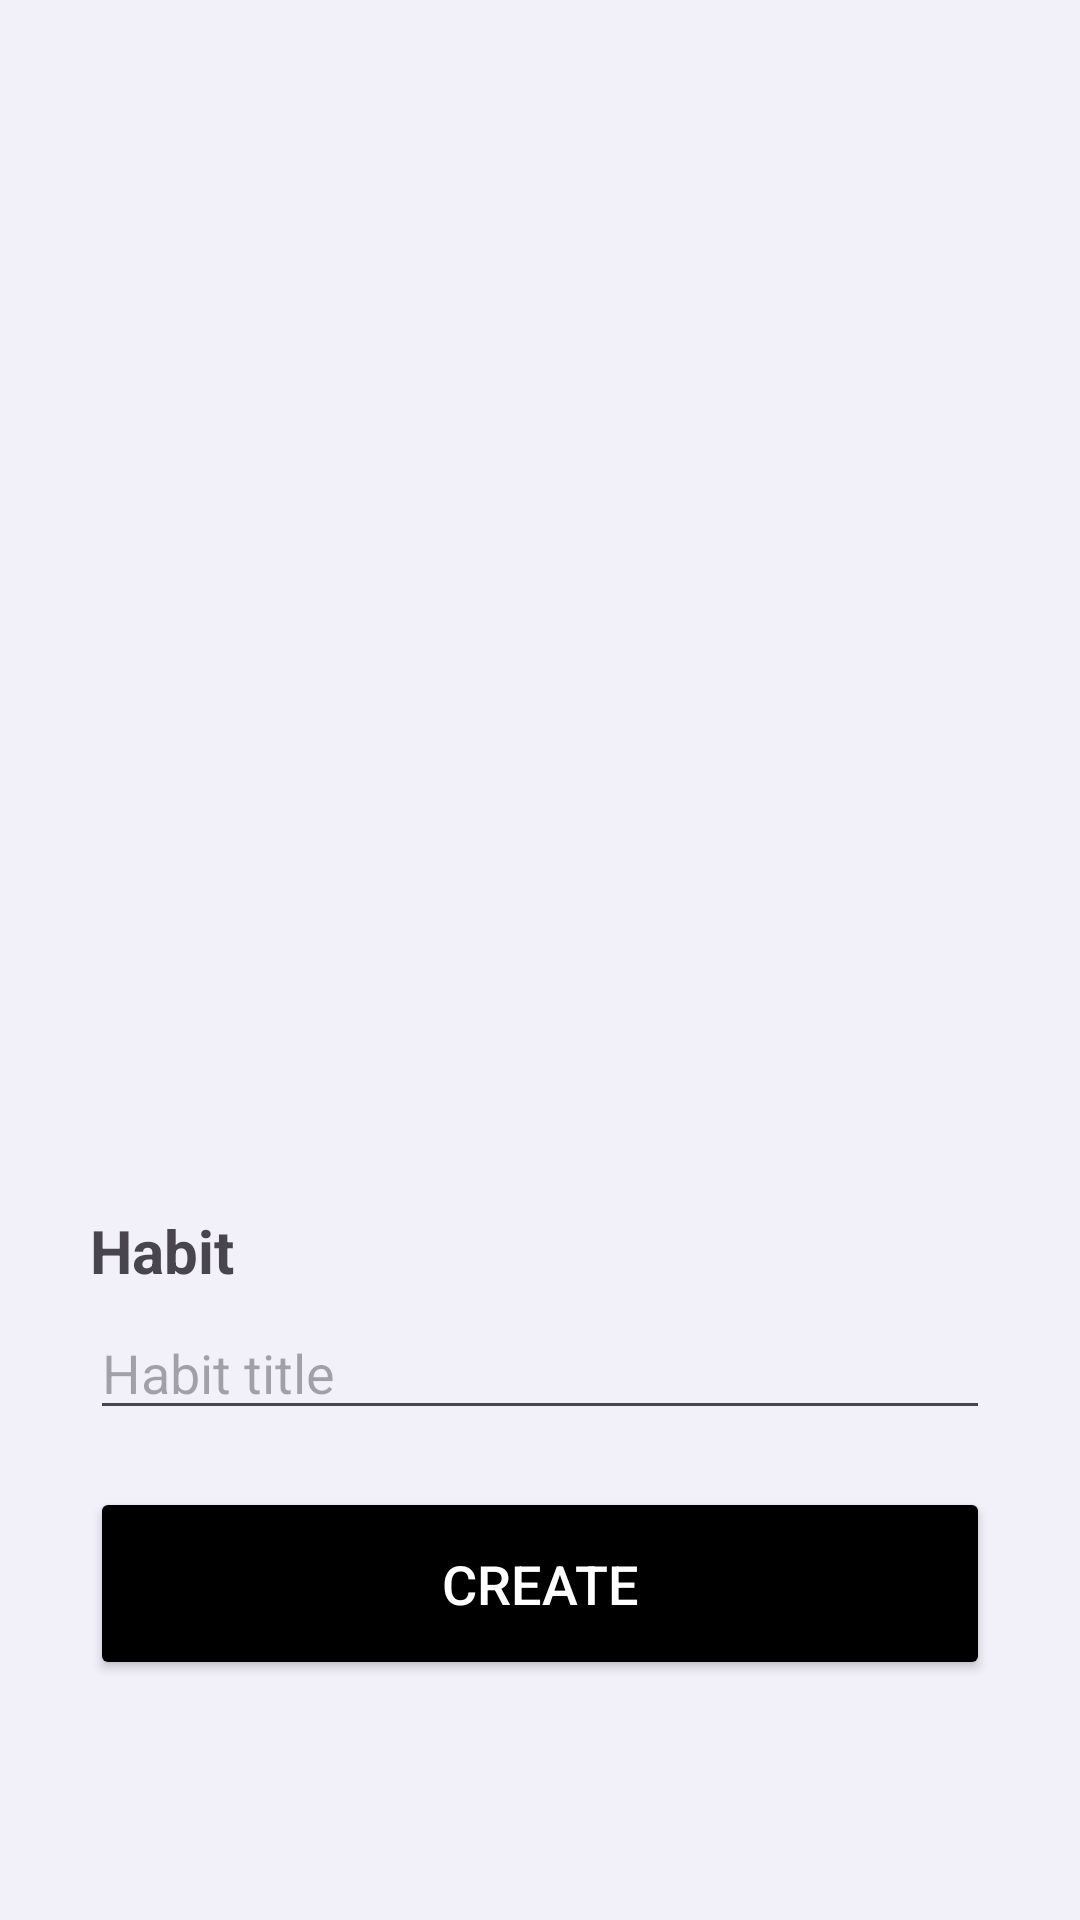

Write the Android layout XML for this screen, with the resource values it uses.
<!-- AndroidManifest.xml: application theme Theme.HabitTracker -->
<!-- res/layout/bottomsheet_habits.xml -->
<?xml version="1.0" encoding="utf-8"?>
<LinearLayout xmlns:android="http://schemas.android.com/apk/res/android"
    android:layout_width="match_parent"
    android:gravity="bottom"
    android:layout_gravity="bottom"
    android:paddingHorizontal="30dp"
    android:paddingVertical="80dp"
    android:orientation="vertical"

    android:background="@color/bottom_background"
    android:layout_height="wrap_content">

    <TextView
        android:layout_width="wrap_content"
        android:text="Habit"
        android:textSize="20sp"
        android:layout_marginBottom="5dp"
        android:textStyle="bold"
        android:layout_height="wrap_content"/>
    <EditText
        android:layout_width="match_parent"
        android:hint="Habit title"
        android:layout_marginBottom="19dp"
        android:layout_height="wrap_content"/>
    <Button
        android:layout_width="match_parent"
        android:layout_height="wrap_content"
        android:padding="20dp"
        android:backgroundTint="@color/black"
        android:textSize="18sp"
        android:text="Create"
        android:textColor="@color/white"/>

</LinearLayout>
<!-- resources referenced by this layout -->
<resources>
  <color name="black">#FF000000</color>
  <color name="bottom_background">#F2F1FA</color>
  <color name="white">#FFFFFFFF</color>
  <style name="Theme.HabitTracker" parent="Base.Theme.HabitTracker" />
  <style name="Base.Theme.HabitTracker" parent="Theme.Material3.DayNight.NoActionBar">
          
          
      </style>
</resources>
